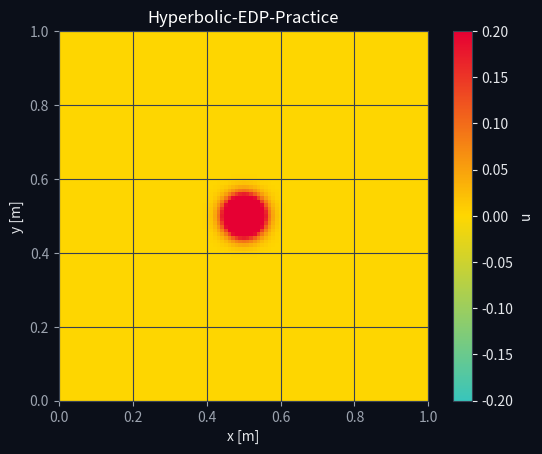

Recreate this plot in Python.
import numpy as np
import matplotlib.pyplot as plt
from matplotlib.animation import  FuncAnimation
from matplotlib.colors import LinearSegmentedColormap



#Parameters
L_x,L_y, alpha  = 1.0, 1.0, 5
n_x = 101
n_y = 101                               
dx = L_x/ (n_x - 1)
dy = L_y/(n_y-1)
dt = (1/alpha) * (1/np.sqrt((1/(dx**2) + 1/(dy**2))))  * (0.9)     #Stability as a consequence of bx**2 + by**2 = 1, 0.9 to avoid limit
nt = 300
bx = alpha *dt / dx
by = alpha * dt / dy
x = np.linspace(0,L_x,n_x)
y = np.linspace(L_y, 0 ,n_y)
X,Y = np.meshgrid(x,y)

#Initial Condition
u0 = np.exp(-500 * ((X-0.5)**2+(Y-0.5)**2))                                
g = np.zeros((n_y,n_x))                         #u0_dt


u_old, u = u0.copy(), u0.copy()

delta_ux_old = u_old[1:-1,2:] - 2*u_old[1:-1,1:-1] + u_old[1:-1,:-2]
delta_uy_old = u_old[2:,1:-1] - 2*u_old[1:-1,1:-1] + u_old[:-2,1:-1]

u[1:-1,1:-1] = u_old[1:-1,1:-1] + dt * g[1:-1,1:-1] + 0.5*((bx**2)*delta_ux_old + (by**2)*delta_uy_old)


# Dirichlet Boundary Condition
u[0,:] = 0
u[-1,:] = 0
u[:,0] = 0
u[:,-1] = 0



fig, ax = plt.subplots(facecolor = "#0B0F19")

cm_tm = LinearSegmentedColormap.from_list("t_m",['#39C5BB', '#FFD700','#E60033'])

wave = ax.imshow(u, cmap = cm_tm, origin="upper",extent=[0, L_x, 0, L_y], vmin=-0.2, vmax=0.2)
cbar = fig.colorbar(wave, ax=ax)
cbar.set_label("u", color = '#E5E7EB')
cbar.ax.yaxis.set_tick_params(color='#E5E7EB', labelcolor='#E5E7EB')
cbar.outline.set_edgecolor('#374151')
ax.grid(color = '#374151')
ax.set_title('Hyperbolic-EDP-Practice', color= '#FFFFFF')

ax.set_xlabel("x [m]", color='#E5E7EB')
ax.set_ylabel("y [m]", color='#E5E7EB')
ax.set_facecolor('#111827')
ax.tick_params(colors='#9CA3AF', labelsize=10)

for spine in ax.spines.values():
    spine.set_edgecolor('#374151')


delta_ux = u[1:-1,2:] - 2*u[1:-1,1:-1] + u[1:-1,:-2]
delta_uy = u[2:,1:-1] - 2*u[1:-1,1:-1] + u[:-2,1:-1]

def animate(i):
    global u, u_old
    u_new = np.zeros((n_y,n_x))
    delta_ux = u[1:-1,2:] - 2*u[1:-1,1:-1] + u[1:-1,:-2]
    delta_uy = u[2:,1:-1] - 2*u[1:-1,1:-1] + u[:-2,1:-1]
    u_new[1:-1,1:-1] = 2* u[1:-1,1:-1] - u_old[1:-1,1:-1] + (bx**2) * (delta_ux) + (by**2)*(delta_uy)
    u_old, u = u, u_new
    wave.set_data(u)
    return wave,

anim = FuncAnimation(fig, animate, frames = nt, interval = 20, blit = False)

plt.show()
